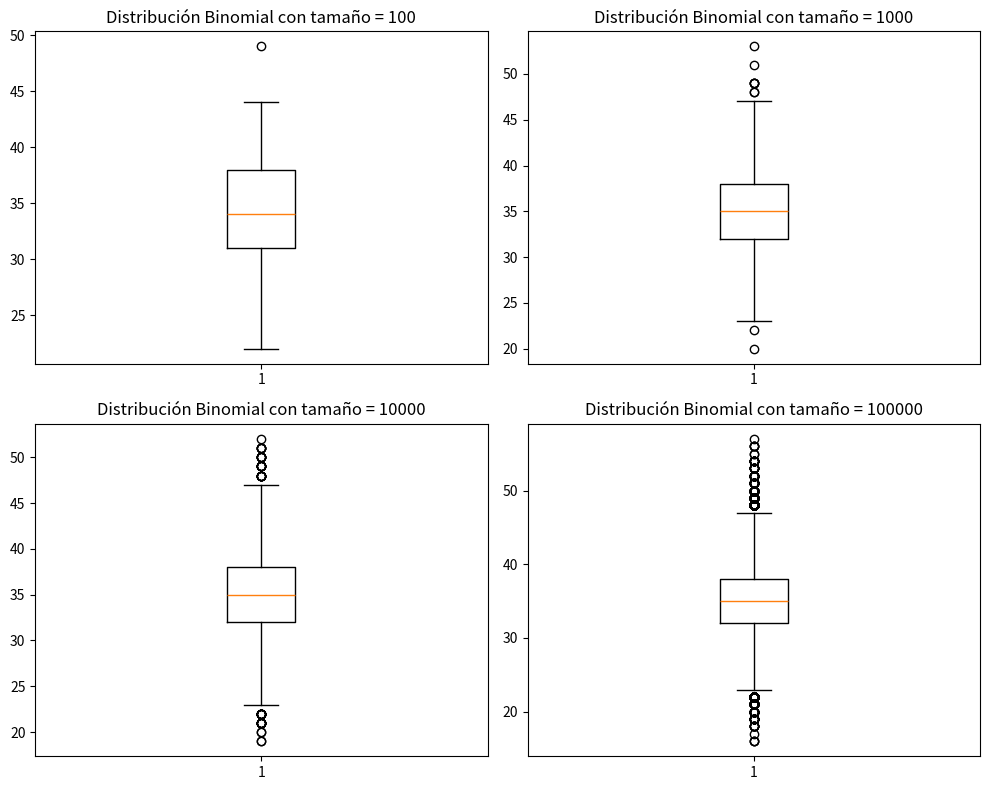
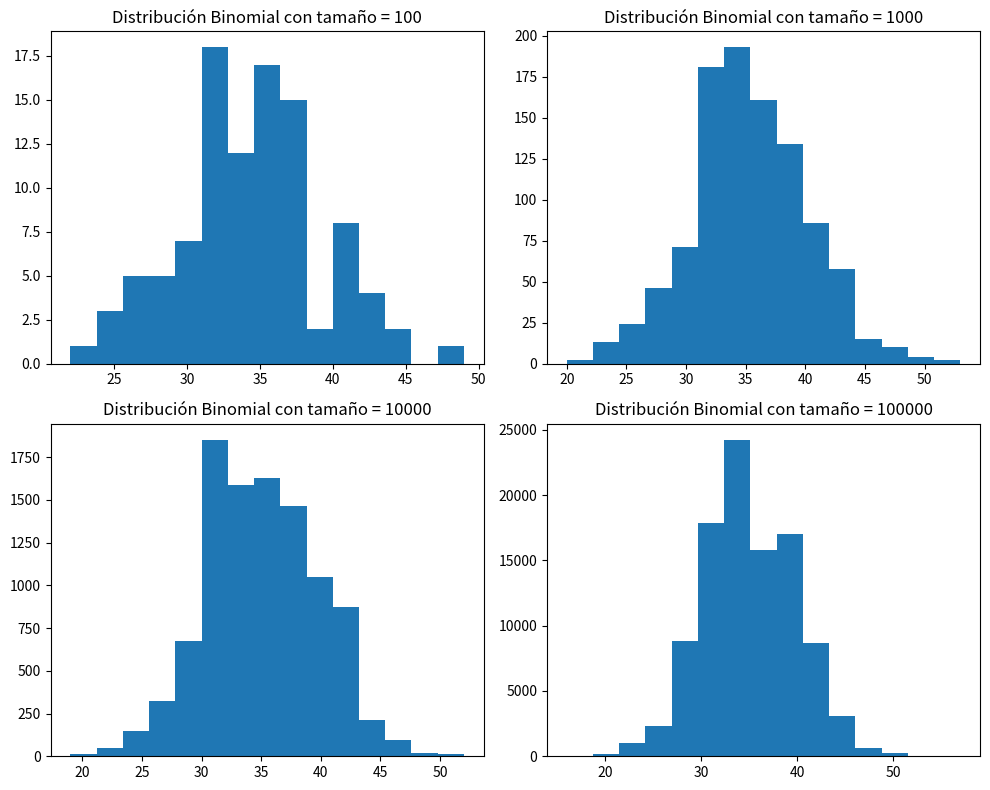
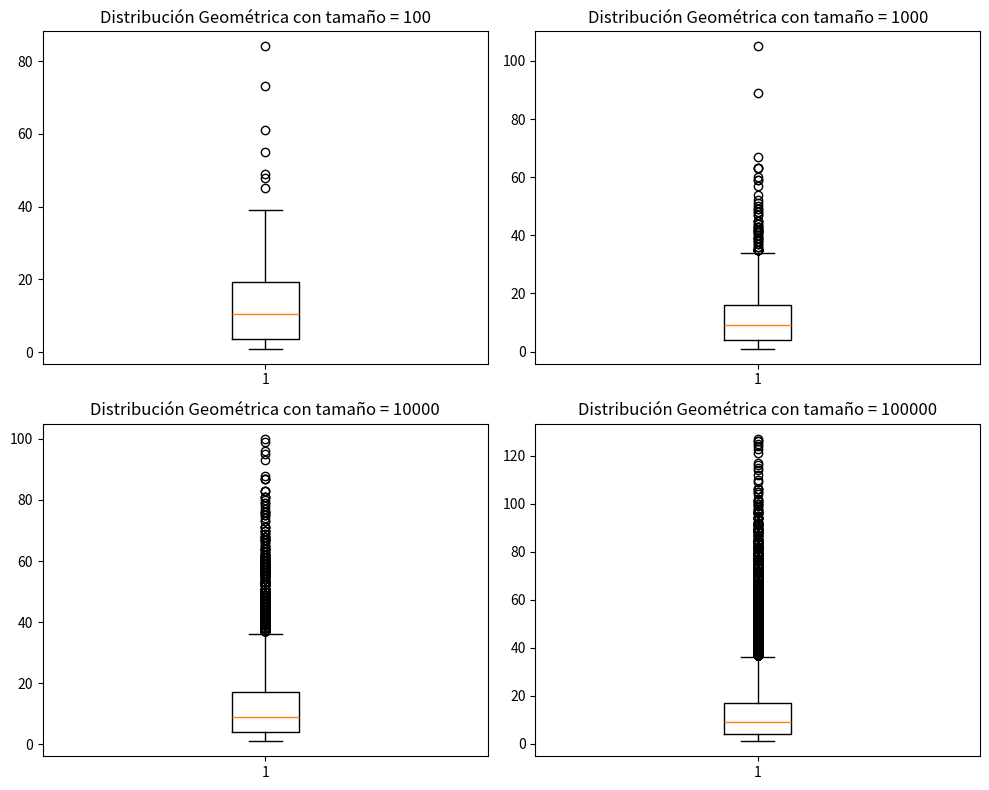
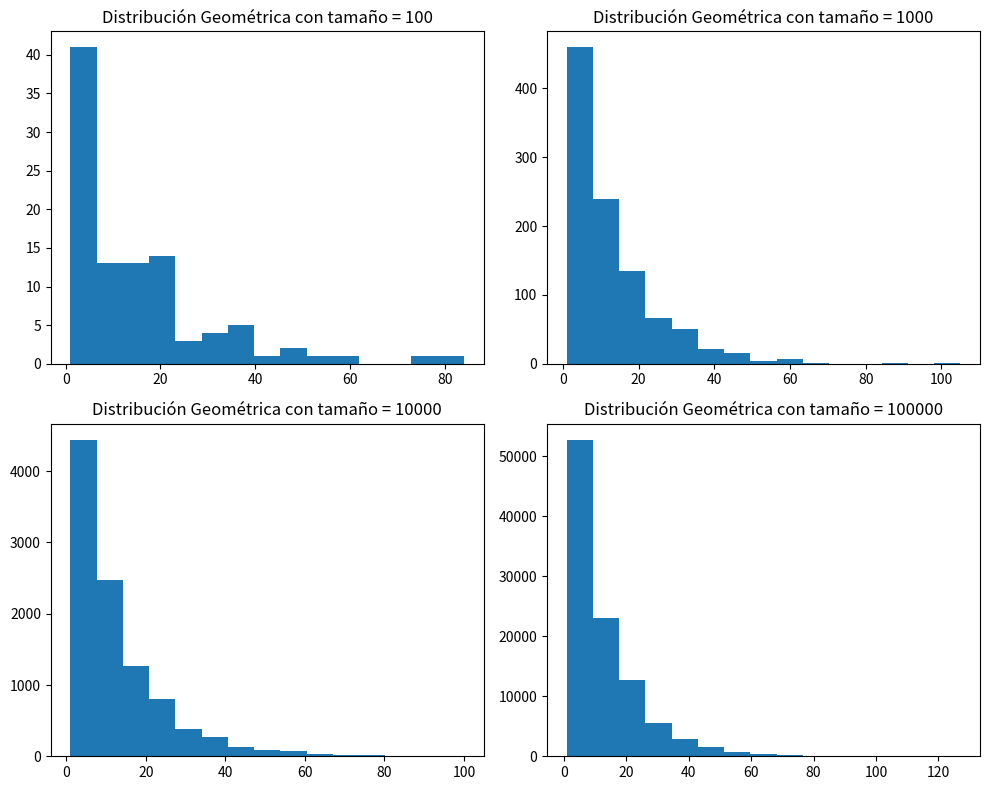
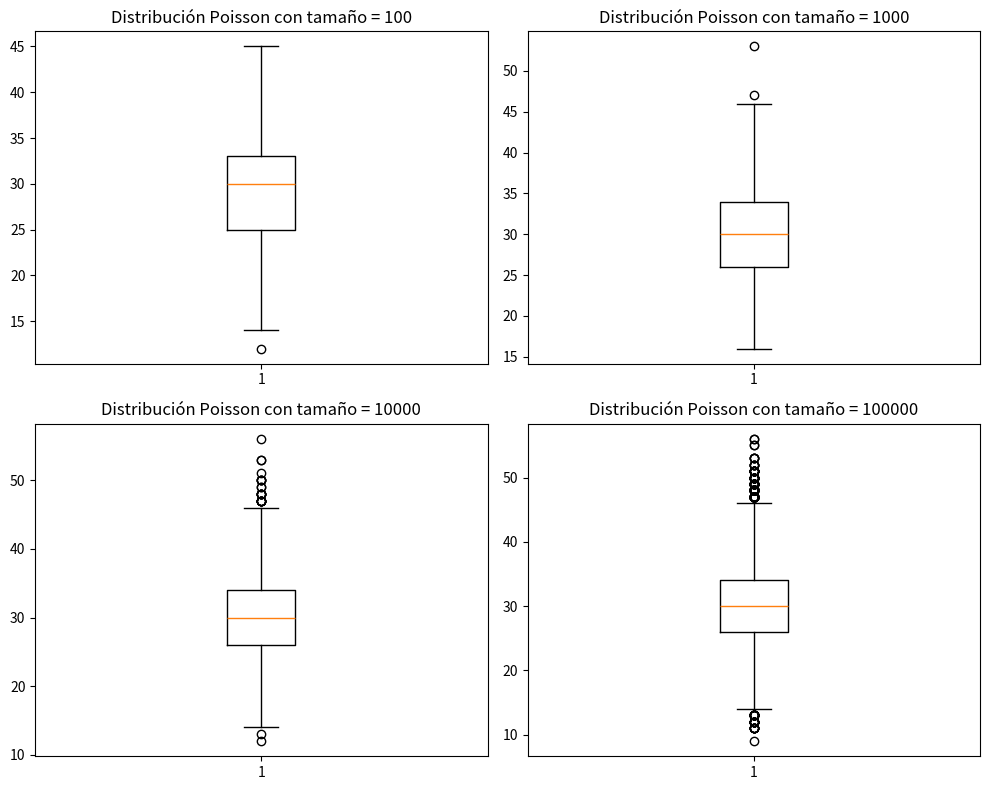
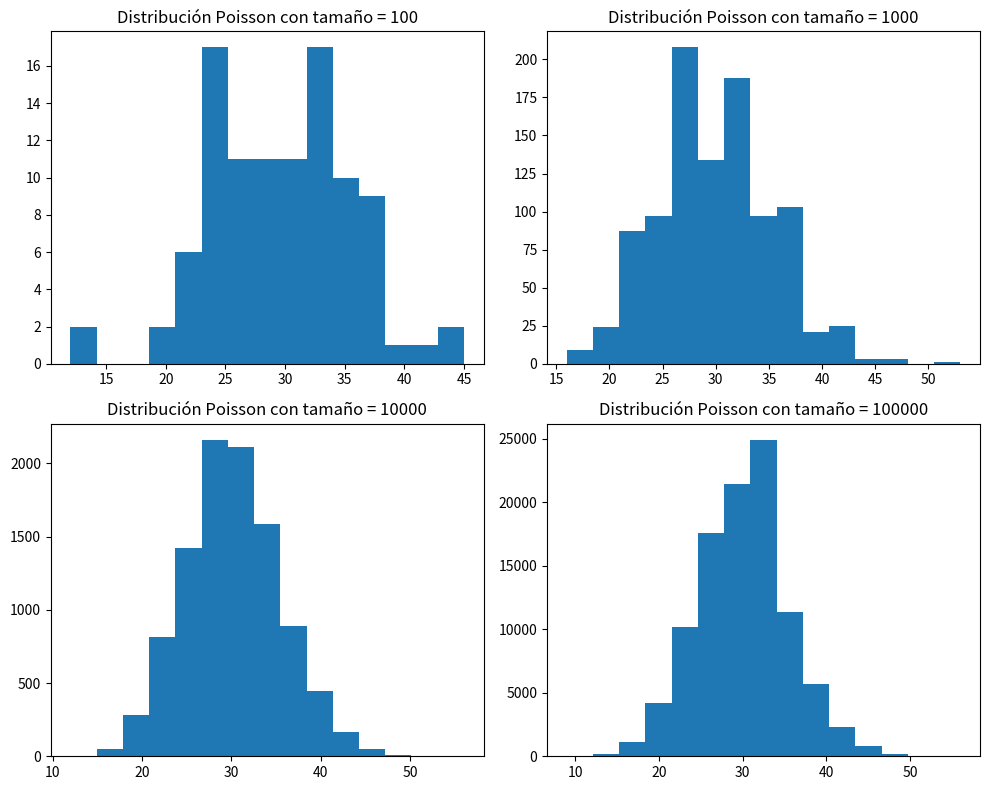

These figures' Python source, in order:
from scipy.stats import binom, geom, poisson, mode
import numpy as np
import matplotlib.pyplot as plt

sizes = [10**2, 10**3, 10**4, 10**5]

# Datos para Distribución Binomial.
n = 100
p = 0.35

# Datos para Distribución Geométrica.
pgeom = 0.08

# Datos para Distribución de Poisson.
L = 30


# Genera muestras aleatorias con distribución binomial.
def generate_random_samples_binom():
    samples = {}
    for size in sizes:
        samples[size] = binom.rvs(n, p, size=size)
    return samples


# Genera muestras aleatorias con distribución geométrica.
def generate_random_samples_geom():
    samples = {}
    for size in sizes:
        samples[size] = geom.rvs(pgeom, size=size)
    return samples


# Genera muestras aleatorias con distribución de Poisson.
def generate_random_samples_poisson():
    samples = {}
    for size in sizes:
        samples[size] = poisson.rvs(L, size=size)
    return samples


# Genera un diagrama de cajas a partir de las muestras obtenidas.
def generate_box_diagram(samples, distribution_type):
    fig, axes = plt.subplots(2, 2, figsize=(10, 8))
    axes = axes.flatten()

    for i, size in enumerate(sizes):
        axes[i].boxplot(samples[size])
        axes[i].set_title(
            f'Distribución {distribution_type} con tamaño = {size}'
        )

    plt.tight_layout()
    plt.show()


# Genera un histograma a partir de las muestras obtenidas.
def generate_histogram(samples, distribution_type):
    fig, axes = plt.subplots(2, 2, figsize=(10, 8))
    axes = axes.flatten()

    for i, size in enumerate(sizes):
        axes[i].hist(samples[size], bins=15)
        axes[i].set_title(
            f'Distribución {distribution_type} con tamaño = {size}'
        )

    plt.tight_layout()
    plt.show()


# Calcula y muestra en pantalla las diferentes estadísticas requeridas;
# la mediana, moda, media empírica y varianza empírica.
def calculate_statistics(samples):
    for size in sizes:
        sample = samples[size]
        print(f'Para la muestra de tamaño {size}:')
        print(f' - Mediana: {np.median(sample)}')
        print(f' - Moda: {mode(sample)[0]}')
        print(f' - Media empírica: {np.mean(sample)}')
        print(f' - Varianza empírica: {np.var(sample)}')


def main():
    # Ejercicio 1
    samples_binom = generate_random_samples_binom()
    generate_box_diagram(samples_binom, 'Binomial')
    generate_histogram(samples_binom, 'Binomial')
    calculate_statistics(samples_binom)
    
    # Ejercicio 2
    samples_geom = generate_random_samples_geom()
    generate_box_diagram(samples_geom, 'Geométrica')
    generate_histogram(samples_geom, 'Geométrica')
    calculate_statistics(samples_geom)
    
    # Ejercicio 3
    samples_poisson = generate_random_samples_poisson()
    generate_box_diagram(samples_poisson, 'Poisson')
    generate_histogram(samples_poisson, 'Poisson')
    calculate_statistics(samples_poisson)


if __name__ == "__main__":
    main()
